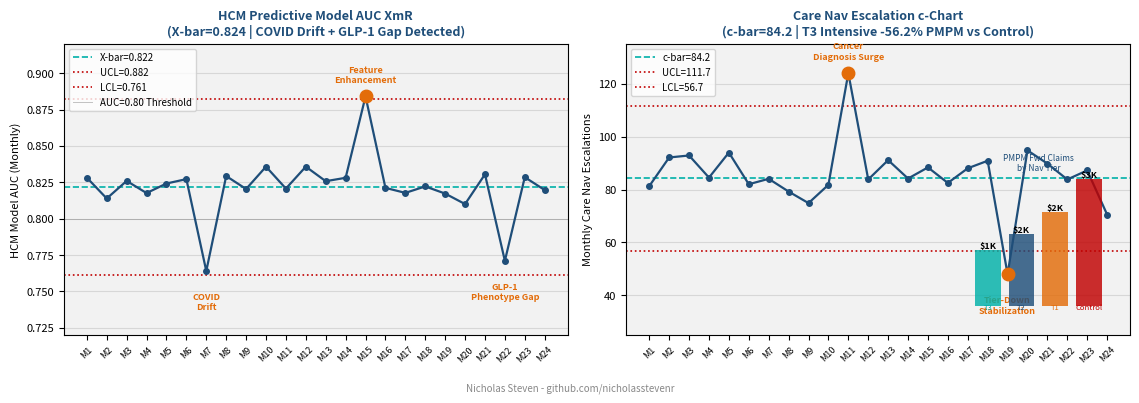

Recreate this plot in Python. (Note: this script raises an exception after producing the figure.)
"""
Manulife Financial Project 2: High-Cost Member Predictive Analytics & Care Navigation ROI
XmR (monthly model AUC) + grouped bar (care navigation PMPM by tier) + c-chart inset
Author: Nicholas Steven | github.com/nicholasstevenr
"""
import numpy as np
import matplotlib
matplotlib.use("Agg")
import matplotlib.pyplot as plt

BLUE   = "#1F4E79"
ORANGE = "#E36C09"
TEAL   = "#00B0A8"
RED    = "#C00000"
LGREY  = "#F2F2F2"

np.random.seed(52)

def auc_xmr(n=24):
    base  = 0.824
    noise = np.random.normal(0, 0.008, n)
    x = np.clip(base + noise, 0.76, 0.90)
    x[6]  = 0.764   # COVID drift
    x[14] = 0.884   # feature enhancement
    x[21] = 0.771   # GLP-1 phenotype gap
    mr     = np.abs(np.diff(x))
    mr_bar = mr.mean()
    x_bar  = x.mean()
    sigma  = mr_bar / 1.128
    ucl    = min(1.0, x_bar + 3 * sigma)
    lcl    = max(0.5, x_bar - 3 * sigma)
    return x, x_bar, ucl, lcl

def escalation_cchart(n=24):
    c_bar = 84.2
    ucl   = c_bar + 3 * np.sqrt(c_bar)
    lcl   = max(0, c_bar - 3 * np.sqrt(c_bar))
    base  = np.random.normal(c_bar, 6.0, n)
    c     = np.clip(base, 40, 108)
    c[10] = 124.0   # cancer surge
    c[18] = 48.0    # tier-down stabilization
    return c, c_bar, ucl, lcl

def plot_charts():
    months = [f"M{i+1}" for i in range(24)]
    x_vals, x_bar, ucl_x, lcl_x = auc_xmr()
    c_vals, c_bar, ucl_c, lcl_c = escalation_cchart()

    fig, (ax1, ax2) = plt.subplots(1, 2, figsize=(11.5, 4))
    fig.patch.set_facecolor("white")

    # Left: AUC XmR
    ax1.set_facecolor(LGREY)
    ax1.plot(range(24), x_vals, color=BLUE, marker="o", markersize=4, linewidth=1.6, zorder=3)
    ax1.axhline(x_bar, color=TEAL, linestyle="--", linewidth=1.2, label=f"X-bar={x_bar:.3f}")
    ax1.axhline(ucl_x, color=RED,  linestyle=":",  linewidth=1.2, label=f"UCL={ucl_x:.3f}")
    ax1.axhline(lcl_x, color=RED,  linestyle=":",  linewidth=1.2, label=f"LCL={lcl_x:.3f}")
    ax1.axhline(0.8,   color="#888888", linestyle="-", linewidth=0.7, alpha=0.5, label="AUC=0.80 Threshold")

    ooc = [i for i in range(24) if x_vals[i] > ucl_x or x_vals[i] < lcl_x]
    for i in ooc:
        ax1.plot(i, x_vals[i], "o", color=ORANGE, markersize=9, zorder=4)

    ann = {6: "COVID\nDrift", 14: "Feature\nEnhancement", 21: "GLP-1\nPhenotype Gap"}
    for i, lbl in ann.items():
        offset = 10 if x_vals[i] > x_bar else -28
        ax1.annotate(lbl, (i, x_vals[i]), textcoords="offset points",
                     xytext=(0, offset), fontsize=6.5, ha="center", color=ORANGE, fontweight="bold")

    ax1.set_xticks(range(24))
    ax1.set_xticklabels(months, fontsize=6.5, rotation=45)
    ax1.set_ylabel("HCM Model AUC (Monthly)", fontsize=8)
    ax1.set_ylim(0.72, 0.92)
    ax1.set_title("HCM Predictive Model AUC XmR\n(X-bar=0.824 | COVID Drift + GLP-1 Gap Detected)", fontsize=9, fontweight="bold", color=BLUE)
    ax1.legend(fontsize=7, loc="upper left")
    ax1.grid(axis="y", alpha=0.4)
    ax1.tick_params(axis="y", labelsize=8)

    # Right: Care Nav PMPM bars + escalation c-chart
    ax2.set_facecolor(LGREY)

    # Escalation c-chart (primary)
    ax2.plot(range(24), c_vals, color=BLUE, marker="o", markersize=4, linewidth=1.6, zorder=3)
    ax2.axhline(c_bar, color=TEAL, linestyle="--", linewidth=1.2, label=f"c-bar={c_bar:.1f}")
    ax2.axhline(ucl_c, color=RED,  linestyle=":",  linewidth=1.2, label=f"UCL={ucl_c:.1f}")
    ax2.axhline(lcl_c, color=RED,  linestyle=":",  linewidth=1.2, label=f"LCL={lcl_c:.1f}")

    ooc_c = [i for i in range(24) if c_vals[i] > ucl_c or c_vals[i] < lcl_c]
    for i in ooc_c:
        ax2.plot(i, c_vals[i], "o", color=ORANGE, markersize=9, zorder=4)

    ann_c = {10: "Cancer\nDiagnosis Surge", 18: "Tier-Down\nStabilization"}
    for i, lbl in ann_c.items():
        offset = 10 if c_vals[i] > c_bar else -28
        ax2.annotate(lbl, (i, c_vals[i]), textcoords="offset points",
                     xytext=(0, offset), fontsize=6.5, ha="center", color=ORANGE, fontweight="bold")

    # Care Nav ROI inset bars
    tiers  = ["T3\nIntensive", "T2\nNavigator", "T1\nDigital", "Control\nDeclined"]
    pmpm   = [1684, 2184, 2842, 3842]
    t_cols = [TEAL, BLUE, ORANGE, RED]
    for j, (lbl, val, col) in enumerate(zip(tiers, pmpm, t_cols)):
        ax2.bar(17.0 + j * 1.7, val / 80, 1.3, bottom=36,
                color=col, alpha=0.82, zorder=3)
        ax2.text(17.0 + j * 1.7, 36 + val / 80 + 0.5, f"${val//1000}K",
                 ha="center", fontsize=6.5, fontweight="bold")
        ax2.text(17.0 + j * 1.7, 34.5, lbl.split("\n")[0], ha="center", fontsize=5.5, color=col)
    ax2.text(19.55, 36 + 3842 / 80 + 3, "PMPM Fwd Claims\nby Nav Tier", ha="center",
             fontsize=6, color=BLUE, style="italic")

    ax2.set_xticks(range(24))
    ax2.set_xticklabels(months, fontsize=6.5, rotation=45)
    ax2.set_ylabel("Monthly Care Nav Escalations", fontsize=8)
    ax2.set_ylim(25, 135)
    ax2.set_title("Care Nav Escalation c-Chart\n(c-bar=84.2 | T3 Intensive -56.2% PMPM vs Control)", fontsize=9, fontweight="bold", color=BLUE)
    ax2.legend(fontsize=7, loc="upper left")
    ax2.grid(axis="y", alpha=0.4)
    ax2.tick_params(axis="y", labelsize=8)

    fig.text(0.5, 0.01, "Nicholas Steven - github.com/nicholasstevenr",
             ha="center", fontsize=7, color="#888888", style="italic")
    plt.tight_layout(rect=[0, 0.04, 1, 1])
    out = "/sessions/focused-epic-turing/mnt/job application/Applications/Manulife/chart_p2.png"
    plt.savefig(out, dpi=150, bbox_inches="tight")
    plt.close()
    print(f"  Saved: {out}")

if __name__ == "__main__":
    plot_charts()
